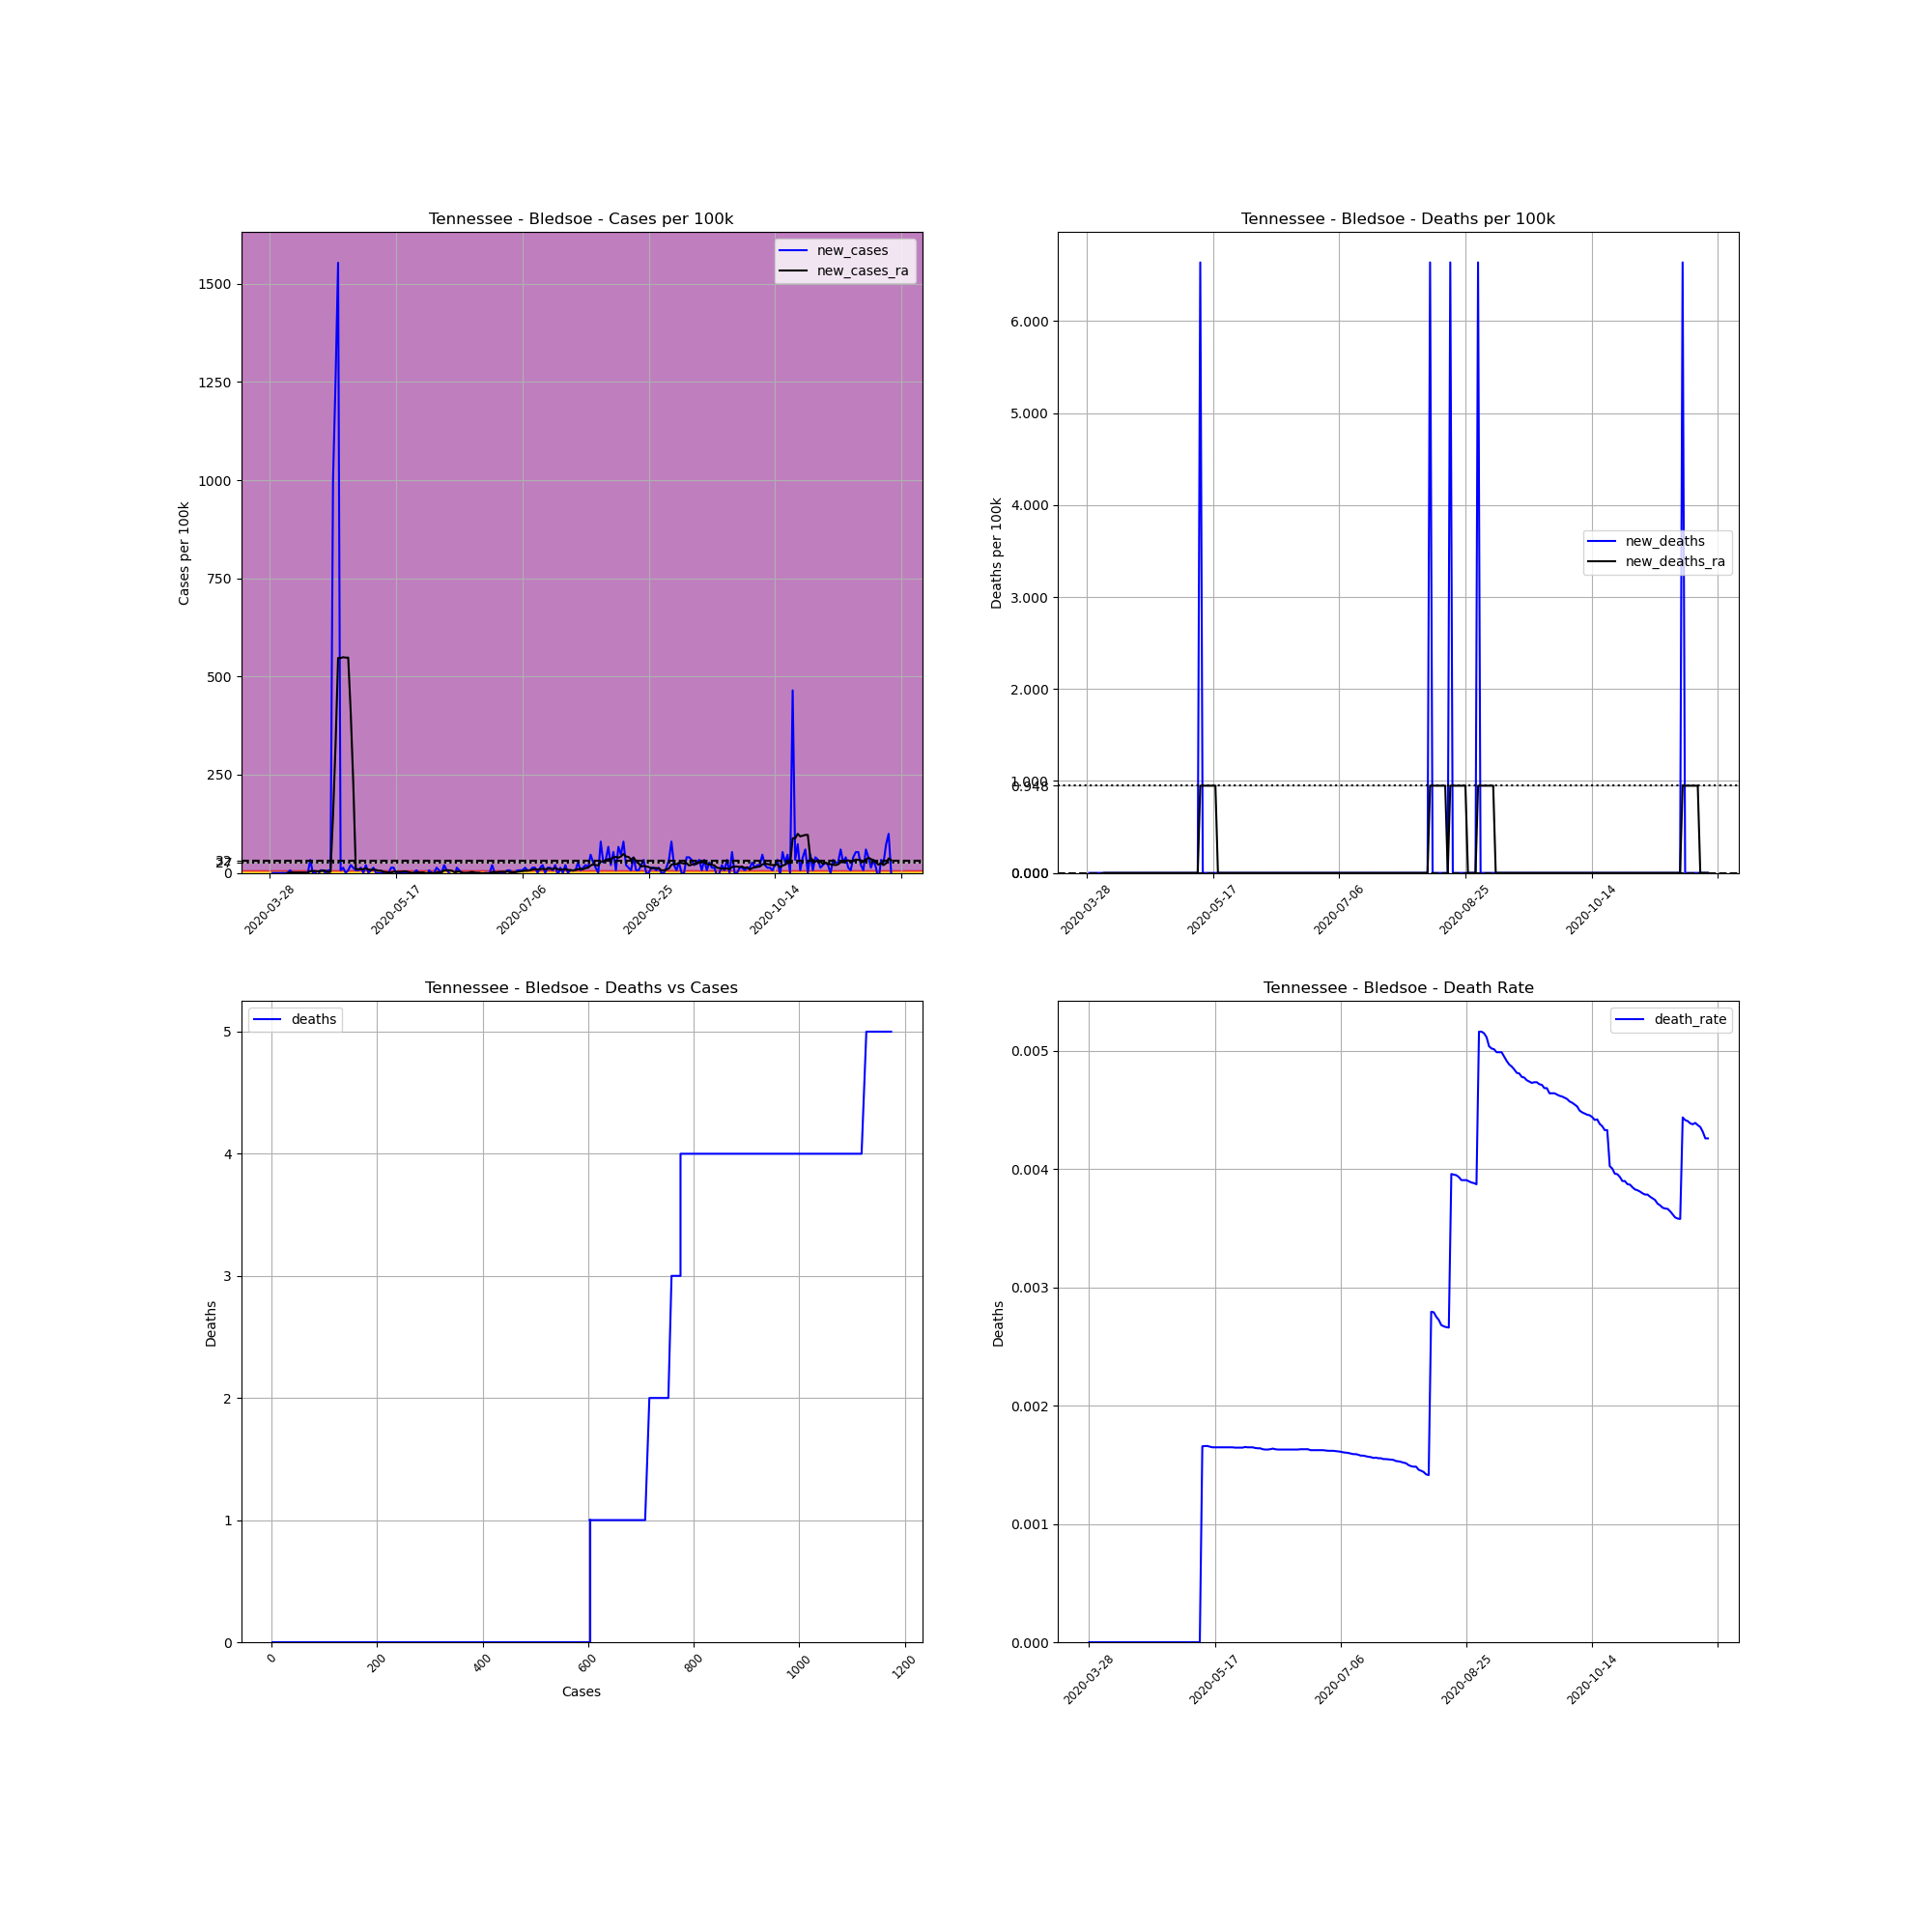

The data file committed next to this chart (first rows):
, date, county, state, fips, cases, deaths, COUNTY, STNAME, CTYNAME, POPESTIMATE2019, cases_per_100k, deaths_per_100k, death_rate, new_cases, new_deaths, new_cases_ra, new_deaths_ra
468036, 2020-03-28, Bledsoe, Tennessee, 47007, 2, 0.0, 7, Tennessee, Bledsoe, 15064, 13.28, 0.0, 0.0, , , , 
468037, 2020-03-29, Bledsoe, Tennessee, 47007, 2, 0.0, 7, Tennessee, Bledsoe, 15064, 13.28, 0.0, 0.0, 0.0, 0.0, , 
468038, 2020-03-30, Bledsoe, Tennessee, 47007, 2, 0.0, 7, Tennessee, Bledsoe, 15064, 13.28, 0.0, 0.0, 0.0, 0.0, , 
468039, 2020-03-31, Bledsoe, Tennessee, 47007, 2, 0.0, 7, Tennessee, Bledsoe, 15064, 13.28, 0.0, 0.0, 0.0, 0.0, , 
468040, 2020-04-01, Bledsoe, Tennessee, 47007, 2, 0.0, 7, Tennessee, Bledsoe, 15064, 13.28, 0.0, 0.0, 0.0, 0.0, , 
468041, 2020-04-02, Bledsoe, Tennessee, 47007, 2, 0.0, 7, Tennessee, Bledsoe, 15064, 13.28, 0.0, 0.0, 0.0, 0.0, , 
468042, 2020-04-03, Bledsoe, Tennessee, 47007, 2, 0.0, 7, Tennessee, Bledsoe, 15064, 13.28, 0.0, 0.0, 0.0, 0.0, , 
468043, 2020-04-04, Bledsoe, Tennessee, 47007, 2, 0.0, 7, Tennessee, Bledsoe, 15064, 13.28, 0.0, 0.0, 0.0, 0.0, 0.0, 0.0
468044, 2020-04-05, Bledsoe, Tennessee, 47007, 3, 0.0, 7, Tennessee, Bledsoe, 15064, 19.92, 0.0, 0.0, 6.638, 0.0, 0.9483, 0.0
468045, 2020-04-06, Bledsoe, Tennessee, 47007, 3, 0.0, 7, Tennessee, Bledsoe, 15064, 19.92, 0.0, 0.0, 0.0, 0.0, 0.9483, 0.0
468046, 2020-04-07, Bledsoe, Tennessee, 47007, 3, 0.0, 7, Tennessee, Bledsoe, 15064, 19.92, 0.0, 0.0, 0.0, 0.0, 0.9483, 0.0
468047, 2020-04-08, Bledsoe, Tennessee, 47007, 3, 0.0, 7, Tennessee, Bledsoe, 15064, 19.92, 0.0, 0.0, 0.0, 0.0, 0.9483, 0.0
468048, 2020-04-09, Bledsoe, Tennessee, 47007, 3, 0.0, 7, Tennessee, Bledsoe, 15064, 19.92, 0.0, 0.0, 0.0, 0.0, 0.9483, 0.0
468049, 2020-04-10, Bledsoe, Tennessee, 47007, 3, 0.0, 7, Tennessee, Bledsoe, 15064, 19.92, 0.0, 0.0, 0.0, 0.0, 0.9483, 0.0
468050, 2020-04-11, Bledsoe, Tennessee, 47007, 3, 0.0, 7, Tennessee, Bledsoe, 15064, 19.92, 0.0, 0.0, 0.0, 0.0, 0.9483, 0.0
468051, 2020-04-12, Bledsoe, Tennessee, 47007, 3, 0.0, 7, Tennessee, Bledsoe, 15064, 19.92, 0.0, 0.0, 0.0, 0.0, 0.0, 0.0
468052, 2020-04-13, Bledsoe, Tennessee, 47007, 8, 0.0, 7, Tennessee, Bledsoe, 15064, 53.11, 0.0, 0.0, 33.19, 0.0, 4.742, 0.0
468053, 2020-04-14, Bledsoe, Tennessee, 47007, 8, 0.0, 7, Tennessee, Bledsoe, 15064, 53.11, 0.0, 0.0, 0.0, 0.0, 4.742, 0.0
468054, 2020-04-15, Bledsoe, Tennessee, 47007, 8, 0.0, 7, Tennessee, Bledsoe, 15064, 53.11, 0.0, 0.0, 0.0, 0.0, 4.742, 0.0
468055, 2020-04-16, Bledsoe, Tennessee, 47007, 7, 0.0, 7, Tennessee, Bledsoe, 15064, 46.47, 0.0, 0.0, -6.638, 0.0, 3.793, 0.0
468056, 2020-04-17, Bledsoe, Tennessee, 47007, 8, 0.0, 7, Tennessee, Bledsoe, 15064, 53.11, 0.0, 0.0, 6.638, 0.0, 4.742, 0.0
468057, 2020-04-18, Bledsoe, Tennessee, 47007, 9, 0.0, 7, Tennessee, Bledsoe, 15064, 59.75, 0.0, 0.0, 6.638, 0.0, 5.69, 0.0
468058, 2020-04-19, Bledsoe, Tennessee, 47007, 9, 0.0, 7, Tennessee, Bledsoe, 15064, 59.75, 0.0, 0.0, 0.0, 0.0, 5.69, 0.0
468059, 2020-04-20, Bledsoe, Tennessee, 47007, 10, 0.0, 7, Tennessee, Bledsoe, 15064, 66.38, 0.0, 0.0, 6.638, 0.0, 1.897, 0.0
468060, 2020-04-21, Bledsoe, Tennessee, 47007, 11, 0.0, 7, Tennessee, Bledsoe, 15064, 73.02, 0.0, 0.0, 6.638, 0.0, 2.845, 0.0
468061, 2020-04-22, Bledsoe, Tennessee, 47007, 162, 0.0, 7, Tennessee, Bledsoe, 15064, 1075, 0.0, 0.0, 1002, 0.0, 146, 0.0
468062, 2020-04-23, Bledsoe, Tennessee, 47007, 351, 0.0, 7, Tennessee, Bledsoe, 15064, 2330, 0.0, 0.0, 1255, 0.0, 326.2, 0.0
468063, 2020-04-24, Bledsoe, Tennessee, 47007, 585, 0.0, 7, Tennessee, Bledsoe, 15064, 3883, 0.0, 0.0, 1553, 0.0, 547.2, 0.0
468064, 2020-04-25, Bledsoe, Tennessee, 47007, 586, 0.0, 7, Tennessee, Bledsoe, 15064, 3890, 0.0, 0.0, 6.638, 0.0, 547.2, 0.0
468065, 2020-04-26, Bledsoe, Tennessee, 47007, 588, 0.0, 7, Tennessee, Bledsoe, 15064, 3903, 0.0, 0.0, 13.28, 0.0, 549.1, 0.0
468066, 2020-04-27, Bledsoe, Tennessee, 47007, 588, 0.0, 7, Tennessee, Bledsoe, 15064, 3903, 0.0, 0.0, 0.0, 0.0, 548.1, 0.0
468067, 2020-04-28, Bledsoe, Tennessee, 47007, 589, 0.0, 7, Tennessee, Bledsoe, 15064, 3910, 0.0, 0.0, 6.638, 0.0, 548.1, 0.0
468068, 2020-04-29, Bledsoe, Tennessee, 47007, 592, 0.0, 7, Tennessee, Bledsoe, 15064, 3930, 0.0, 0.0, 19.92, 0.0, 407.8, 0.0
468069, 2020-04-30, Bledsoe, Tennessee, 47007, 594, 0.0, 7, Tennessee, Bledsoe, 15064, 3943, 0.0, 0.0, 13.28, 0.0, 230.4, 0.0
468070, 2020-05-01, Bledsoe, Tennessee, 47007, 595, 0.0, 7, Tennessee, Bledsoe, 15064, 3950, 0.0, 0.0, 6.638, 0.0, 9.483, 0.0
468071, 2020-05-02, Bledsoe, Tennessee, 47007, 596, 0.0, 7, Tennessee, Bledsoe, 15064, 3956, 0.0, 0.0, 6.638, 0.0, 9.483, 0.0
468072, 2020-05-03, Bledsoe, Tennessee, 47007, 598, 0.0, 7, Tennessee, Bledsoe, 15064, 3970, 0.0, 0.0, 13.28, 0.0, 9.483, 0.0
468073, 2020-05-04, Bledsoe, Tennessee, 47007, 598, 0.0, 7, Tennessee, Bledsoe, 15064, 3970, 0.0, 0.0, 0.0, 0.0, 9.483, 0.0
468074, 2020-05-05, Bledsoe, Tennessee, 47007, 601, 0.0, 7, Tennessee, Bledsoe, 15064, 3990, 0.0, 0.0, 19.92, 0.0, 11.38, 0.0
468075, 2020-05-06, Bledsoe, Tennessee, 47007, 601, 0.0, 7, Tennessee, Bledsoe, 15064, 3990, 0.0, 0.0, 0.0, 0.0, 8.535, 0.0
468076, 2020-05-07, Bledsoe, Tennessee, 47007, 602, 0.0, 7, Tennessee, Bledsoe, 15064, 3996, 0.0, 0.0, 6.638, 0.0, 7.587, 0.0
468077, 2020-05-08, Bledsoe, Tennessee, 47007, 604, 0.0, 7, Tennessee, Bledsoe, 15064, 4010, 0.0, 0.0, 13.28, 0.0, 8.535, 0.0
468078, 2020-05-09, Bledsoe, Tennessee, 47007, 604, 0.0, 7, Tennessee, Bledsoe, 15064, 4010, 0.0, 0.0, 0.0, 0.0, 7.587, 0.0
468079, 2020-05-10, Bledsoe, Tennessee, 47007, 604, 0.0, 7, Tennessee, Bledsoe, 15064, 4010, 0.0, 0.0, 0.0, 0.0, 5.69, 0.0
468080, 2020-05-11, Bledsoe, Tennessee, 47007, 604, 0.0, 7, Tennessee, Bledsoe, 15064, 4010, 0.0, 0.0, 0.0, 0.0, 5.69, 0.0
468081, 2020-05-12, Bledsoe, Tennessee, 47007, 604, 1.0, 7, Tennessee, Bledsoe, 15064, 4010, 6.638, 0.001656, 0.0, 6.638, 2.845, 0.9483
468082, 2020-05-13, Bledsoe, Tennessee, 47007, 603, 1.0, 7, Tennessee, Bledsoe, 15064, 4003, 6.638, 0.001658, -6.638, 0.0, 1.897, 0.9483
468083, 2020-05-14, Bledsoe, Tennessee, 47007, 603, 1.0, 7, Tennessee, Bledsoe, 15064, 4003, 6.638, 0.001658, 0.0, 0.0, 0.9483, 0.9483
468084, 2020-05-15, Bledsoe, Tennessee, 47007, 605, 1.0, 7, Tennessee, Bledsoe, 15064, 4016, 6.638, 0.001653, 13.28, 0.0, 0.9483, 0.9483
468085, 2020-05-16, Bledsoe, Tennessee, 47007, 607, 1.0, 7, Tennessee, Bledsoe, 15064, 4029, 6.638, 0.001647, 13.28, 0.0, 2.845, 0.9483
468086, 2020-05-17, Bledsoe, Tennessee, 47007, 607, 1.0, 7, Tennessee, Bledsoe, 15064, 4029, 6.638, 0.001647, 0.0, 0.0, 2.845, 0.9483
468087, 2020-05-18, Bledsoe, Tennessee, 47007, 607, 1.0, 7, Tennessee, Bledsoe, 15064, 4029, 6.638, 0.001647, 0.0, 0.0, 2.845, 0.9483
468088, 2020-05-19, Bledsoe, Tennessee, 47007, 607, 1.0, 7, Tennessee, Bledsoe, 15064, 4029, 6.638, 0.001647, 0.0, 0.0, 2.845, 0.0
468089, 2020-05-20, Bledsoe, Tennessee, 47007, 607, 1.0, 7, Tennessee, Bledsoe, 15064, 4029, 6.638, 0.001647, 0.0, 0.0, 3.793, 0.0
468090, 2020-05-21, Bledsoe, Tennessee, 47007, 607, 1.0, 7, Tennessee, Bledsoe, 15064, 4029, 6.638, 0.001647, 0.0, 0.0, 3.793, 0.0
468091, 2020-05-22, Bledsoe, Tennessee, 47007, 607, 1.0, 7, Tennessee, Bledsoe, 15064, 4029, 6.638, 0.001647, 0.0, 0.0, 1.897, 0.0
468092, 2020-05-23, Bledsoe, Tennessee, 47007, 607, 1.0, 7, Tennessee, Bledsoe, 15064, 4029, 6.638, 0.001647, 0.0, 0.0, 0.0, 0.0
468093, 2020-05-24, Bledsoe, Tennessee, 47007, 607, 1.0, 7, Tennessee, Bledsoe, 15064, 4029, 6.638, 0.001647, 0.0, 0.0, 0.0, 0.0
468094, 2020-05-25, Bledsoe, Tennessee, 47007, 608, 1.0, 7, Tennessee, Bledsoe, 15064, 4036, 6.638, 0.001645, 6.638, 0.0, 0.9483, 0.0
468095, 2020-05-26, Bledsoe, Tennessee, 47007, 608, 1.0, 7, Tennessee, Bledsoe, 15064, 4036, 6.638, 0.001645, 0.0, 0.0, 0.9483, 0.0
... 187 more rows
